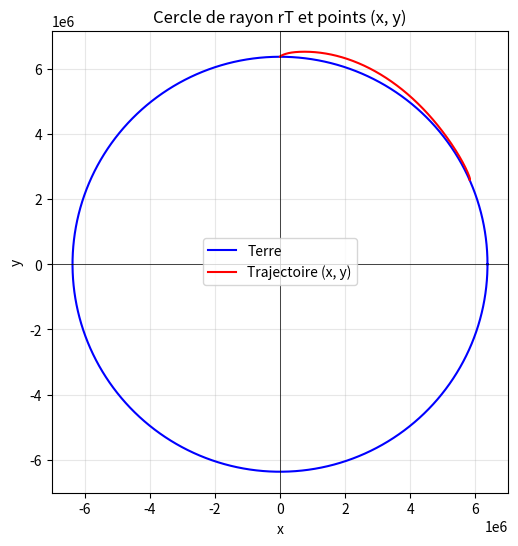

Recreate this plot in Python.

import matplotlib
import matplotlib.pyplot as plt
import matplotlib.animation as animation
import math
import numpy as np


# Paramètres du mouvement:
t0 = 0  # Temps initial (s)
dt = 0.005  # Pas de temps (s)
y0 = 6371000
dsol0 = 0
v0_y = 0  #   Vitesse initiale (m/s)
m01 = 860000 # masse initiale
mf1 = 242000 # masse finale
mf2 = 82000  # 2e etage tout seul fait 31000kg
mf3 = 37000 # 3e masse finale
mf4 = 4000
dm1 = 6600 # débit de masse 1er étage
dm2 = 735 # débit de masse 2e étage
dm3 = 50
dm4 = 0
ve1 = 2710 # vitesse d'éjection du carburant (m/s)
ve2 = 4220
ve3 = 4560
ve4 = 4560
x0 = 0
v0_x = 0  # Vitesse initiale (m/s)
g0 = 9.81
gx0 = 0
gy0 = 0
p0 = 1.225 # masse volumique (kg/m³) - NIVEAU MER
Cd = 9.8 # coefficient de traînée
Cl = 0 # coeff. portée
A = 10
Ox0 = 2.65 *10**(-4)
Oy0 = math.sqrt(1-Ox0**2)
rT = 6371000 # Rayon de la terre (m)
G = 0.0000000000667 #Nm²/Kg² 
M = 5972000000000000000000000 # Masse de la terre (kg)
R = 8.314       # Constante des gaz parfaits (J/(mol·K))
tempDepart = 288.15      # Température moyenne (K) ~15°C 
Mmo = 0.02896     # Masse molaire de l'air (kg/mol)

# Initialisation des listes
temps = []
vitesse_y = []
position_y = []
vitesse_x = []
position_x = []



# Conditions initiales
t = t0
m1 = m01
v_y = v0_y 
y = y0
dsol = dsol0
v_x = v0_x
x = x0
Ox = Ox0 
Oy = Oy0
mf = mf1
g = g0
gx = gx0
gy = gy0
p = p0
Temp = tempDepart
Lx = 0
Ly = 0
Dx = 0
Dy = 0


# fonction étage en fonction de la masse finale, la masse, et le débit de masse
def etage(mf, m, dm, ve):

    global v_y , t , dt , Ly , ve_y , Dy , y , x ,  Cd , Cl , v_x , ve_x , g , A , al , p , Oy , Ox , d , g , G , M , Lx , Dx , rT , Hs , R , Mmo , Tmoy , Temp , tempDepart, Ly, Lx , dsol , gx , gy
    # méthode d'Euler pour calculer la vitesse et la position
    while dsol >= 0 and m > mf:
    
        t = t + dt 
        y = v_y*dt + y
        x = x + v_x*dt 
        dsol = math.sqrt(x**2 + y**2) - rT
        if dsol < 11000:
        # temp. de l'air en fonction de la hauteur. tous les 100m, on perd 0.65K
            Temp = tempDepart - dsol*(0.0065)
            
        # pression atmospherique:
        Hs = (R * Temp) / (Mmo * g)
        p = p0 * math.exp(- dsol / Hs)
        
        d = math.sqrt(x**2 + y**2) # distance au centre de la terre
        
        
        g = (G*M)/(d*d) # nouveau g 

        gx = -g*(x/d)
        gy = -g*(y/d)

        

        L = (Cl*p*(v_x*v_x + v_y*v_y)*A)/2
        D = (Cd*p*(v_x*v_x + v_y*v_y)*A)/2 #traînée, pas projetée

        if not (v_y == 0 and v_x == 0):
            Oy = v_y/math.sqrt(v_x*v_x + v_y*v_y)
            
            Ox = v_x/math.sqrt(v_x*v_x + v_y*v_y)

        Lx = L*Oy
        Ly = L*Ox
        Dx = -D*Ox
        Dy = -D*Oy

        ve_x = (-ve*Ox) + v_x
        ve_y = (-ve*Oy) + v_y
        
        v_y = (m*v_y - dm * dt * ve_y + m*gy*dt + Ly * dt + Dy * dt) / (m - dm * dt)
        v_x = (m * v_x - dm * dt * ve_x + m * gx * dt + Lx * dt + Dx * dt) / (m - dm * dt)

        m = m - dm*dt
    
        
        temps.append(t)
    

        print(y)
        position_y.append(y)
        vitesse_y.append(v_y)
        vitesse_x.append(v_x)
        position_x.append(x)
        
    return(m)
        
        



# si la masse > que la 1e masse finale, 1er étage
if m1 >= mf1:
    print(m1)
    m1=etage(mf1 , m1 , dm1 , ve1)
    print(m1)


print("FIN ETAGE 1")

# si la masse > que la 2e masse finale, 2e etage
if m1 >= mf2:
    m1 = m1 - 35000 # moins le poids de l'étage largué 
    m1=etage(mf2 , m1, dm2 , ve2)

print('FIN ETAGE 2')

# si la masse > que la 3e masse finale, 3e etage
if m1 >= mf3:
    m1 = m1 - 8000
    m1=etage(mf3, m1, dm3 , ve3) 



print('FIN ETAGE 3')



print('RETOMBÉE:')

while dsol>=0 and t<30000:
    
    t = t + dt 
    dsol = math.sqrt(x**2 + y**2) - rT
    y = v_y*dt + y
    x = x + v_x * dt
    

    d = math.sqrt(x**2 + y**2)
    L = (Cl*p*(v_x*v_x+v_y*v_y)*A)/2
    D = (Cd*p*(v_x*v_x + v_y*v_y)*A)/2
    
    if dsol < 11000:
    # temp. de l'air en fonction de la hauteur. tous les 100m, on perd 0.65K
        Temp = tempDepart - dsol*(0.0065)
        
    Hs = (R * Temp) / (Mmo * g)
    p = p0 * math.exp(- dsol / Hs)
    
    g = (G*M)/(d*d) 
    
    if dsol > 0:
        gx = -g*(x/d)
        gy = -g*(y/d)
    else:
        gx = 0
        gy = g
    
    if not (v_x == 0 and v_y== 0):
        Oy = v_y/math.sqrt(v_x*v_x + v_y*v_y)
        Ox = v_x/math.sqrt(v_x*v_x + v_y*v_y)
        
    Ly = L*Ox
    Dy = -D*Oy
    Lx = L*Oy
    Dx = -D*Ox
    
    
    
    v_y = (m1*gy*dt + m1*v_y + Ly*dt + Dy*dt) / (m1)
    v_x = v_x = (m1*gx*dt + m1*v_x + Dx*dt + Lx*dt ) / (m1)


    
    temps.append(t)
    position_y.append(y)
    vitesse_y.append(v_y)
    vitesse_x.append(v_x)
    position_x.append(x)
    

print('Fin!')



# Cercle de rayon rT
R=rT
theta = np.linspace(0, 2 * np.pi, 400)
x_cercle = R * np.cos(theta)
y_cercle = R * np.sin(theta)
fig, ax = plt.subplots(figsize=(6, 6))
ax.plot(x_cercle, y_cercle, "b-", label=f"Terre")
ax.plot(position_x , position_y, "r-", label="Trajectoire (x, y)")
ax.set_aspect("equal")
ax.grid(True, alpha = 0.3)
ax.axhline(0, color="k", lw=0.5)
ax.axvline(0, color="k", lw=0.5)
ax.set_xlabel("x")
ax.set_ylabel("y")
ax.set_title("Cercle de rayon rT et points (x, y)")
ax.legend()
plt.show() 
